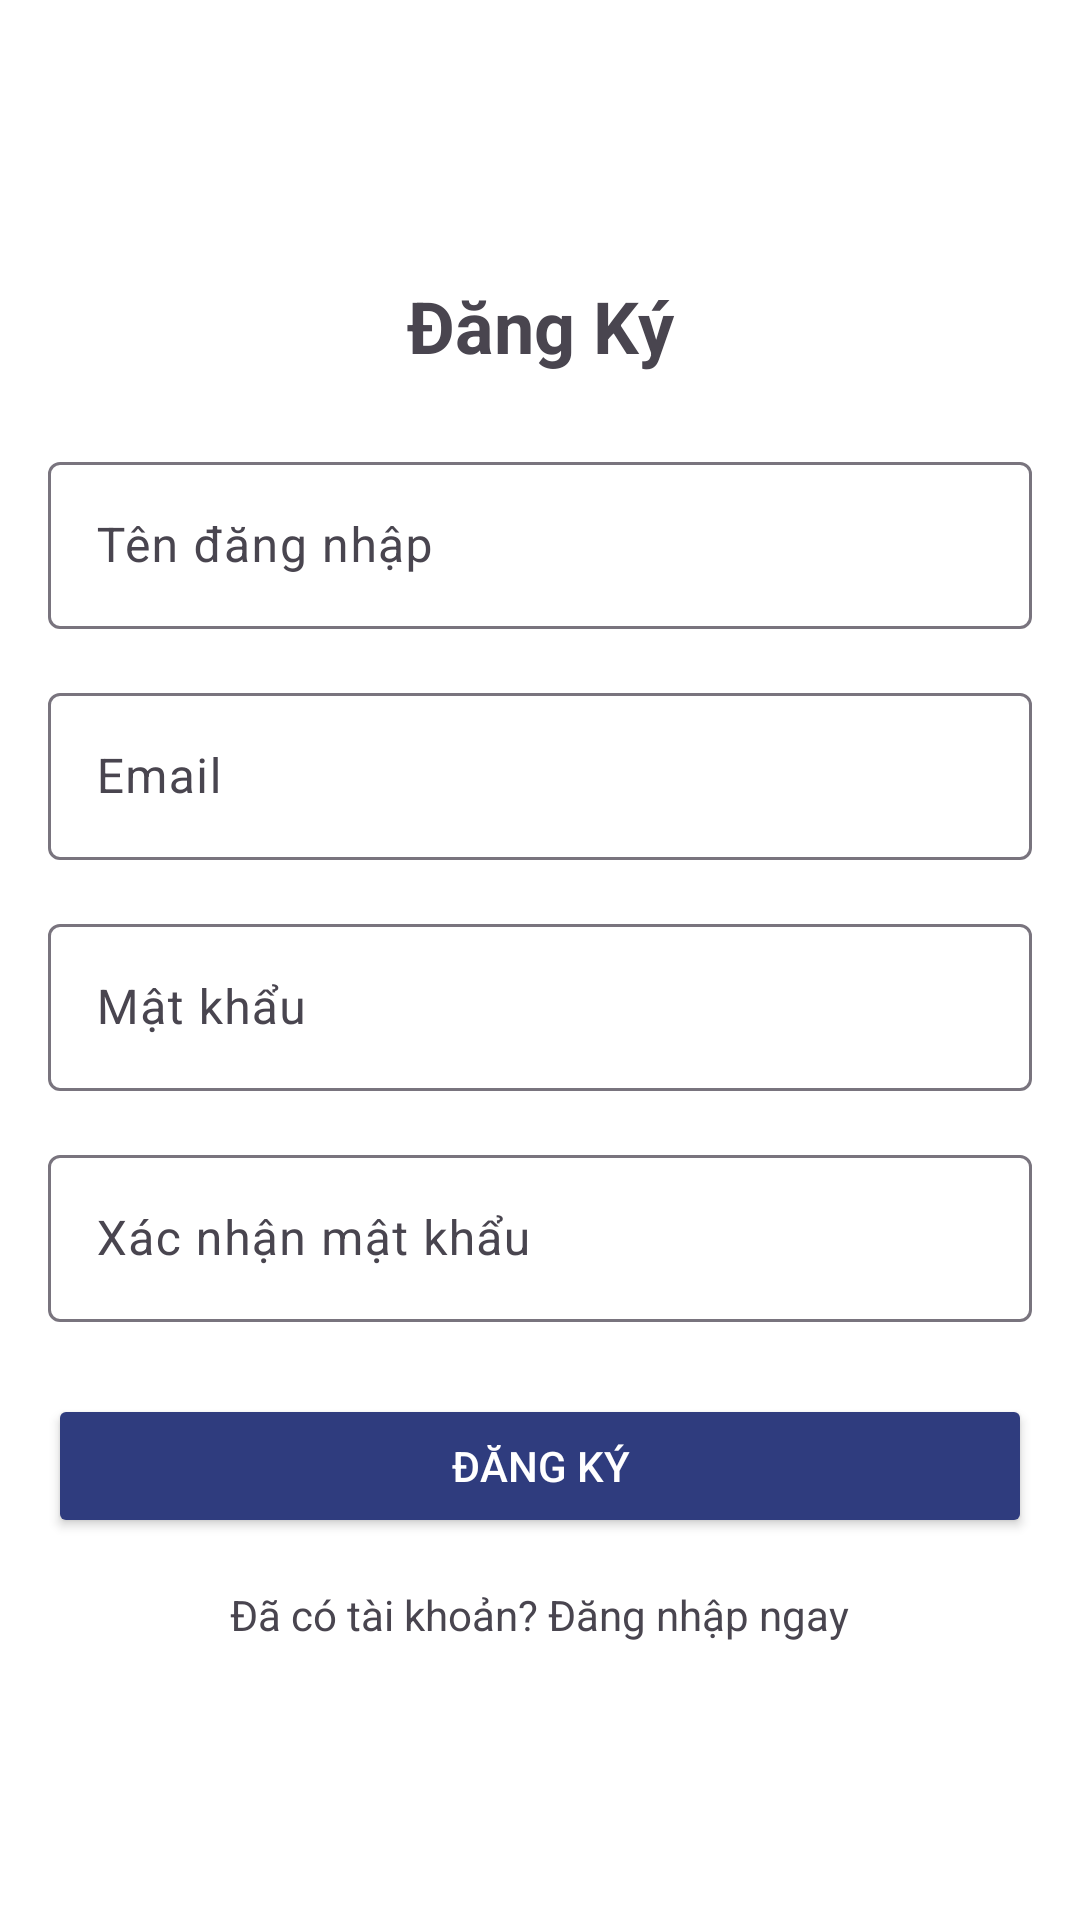

Write the Android layout XML for this screen, with the resource values it uses.
<!-- AndroidManifest.xml: application theme Theme.OurPomodoro -->
<!-- res/layout/activity_signup.xml -->
<?xml version="1.0" encoding="utf-8"?>
<LinearLayout xmlns:android="http://schemas.android.com/apk/res/android"
    android:layout_width="match_parent"
    android:layout_height="match_parent"
    android:gravity="center"
    android:orientation="vertical"
    android:padding="16dp">

    <TextView
        android:layout_width="match_parent"
        android:layout_height="wrap_content"
        android:layout_marginBottom="24dp"
        android:gravity="center"
        android:text="Đăng Ký"
        android:textSize="24sp"
        android:textStyle="bold" />

    <com.google.android.material.textfield.TextInputLayout
        android:layout_width="match_parent"
        android:layout_height="wrap_content"
        android:layout_marginBottom="16dp">

        <EditText
            android:id="@+id/txtUsername"
            android:layout_width="match_parent"
            android:layout_height="wrap_content"
            android:hint="Tên đăng nhập"
            android:inputType="textPersonName" />
    </com.google.android.material.textfield.TextInputLayout>

    <com.google.android.material.textfield.TextInputLayout
        android:layout_width="match_parent"
        android:layout_height="wrap_content"
        android:layout_marginBottom="16dp">

        <EditText
            android:id="@+id/txtMail"
            android:layout_width="match_parent"
            android:layout_height="wrap_content"
            android:hint="Email"
            android:inputType="textEmailAddress" />
    </com.google.android.material.textfield.TextInputLayout>

    <com.google.android.material.textfield.TextInputLayout
        android:layout_width="match_parent"
        android:layout_height="wrap_content"
        android:layout_marginBottom="16dp">

        <EditText
            android:id="@+id/txtPassword"
            android:layout_width="match_parent"
            android:layout_height="wrap_content"
            android:hint="Mật khẩu"
            android:inputType="textPassword" />
    </com.google.android.material.textfield.TextInputLayout>

    <com.google.android.material.textfield.TextInputLayout
        android:layout_width="match_parent"
        android:layout_height="wrap_content"
        android:layout_marginBottom="24dp">

        <EditText
            android:id="@+id/txtConfirmPassword"
            android:layout_width="match_parent"
            android:layout_height="wrap_content"
            android:hint="Xác nhận mật khẩu"
            android:inputType="textPassword" />
    </com.google.android.material.textfield.TextInputLayout>

    <Button
        android:id="@+id/btnRegister"
        android:layout_width="match_parent"
        android:layout_height="wrap_content"
        android:padding="12dp"
        android:text="Đăng Ký"
        android:textColor="#FFFFFF"
        android:backgroundTint="@color/blue"/>

    <TextView
        android:id="@+id/txtViewLogin"
        android:layout_width="wrap_content"
        android:layout_height="wrap_content"
        android:layout_marginTop="16dp"
        android:text="Đã có tài khoản? Đăng nhập ngay" />
</LinearLayout>
<!-- resources referenced by this layout -->
<resources>
  <color name="blue">#2F3C7E</color>
  <style name="Theme.OurPomodoro" parent="Base.Theme.OurPomodoro" />
  <style name="Base.Theme.OurPomodoro" parent="Theme.Material3.DayNight.NoActionBar">
          
          <item name="colorPrimary">@color/blue</item>
          <item name="colorOnPrimary">@color/white</item>
          <item name="colorSurface">@color/pink</item>
          <item name="colorSecondary">#E0E0E0</item>
          <item name="colorSurfaceContainer">@color/white</item>
          <item name="colorOnSurface">@color/text_primary</item>
          <item name="colorPrimaryDark">@color/white</item>
          <item name="android:windowBackground">@color/background_light</item>
      </style>
  <color name="white">#FFFFFF</color>
  <color name="pink">#FBEAEB</color>
  <color name="text_primary">#212121</color>
  <color name="background_light">#FFFFFF</color>\
</resources>
